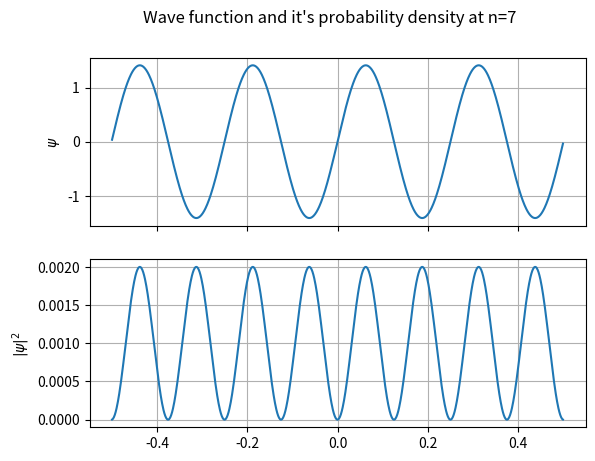

Python code for this plot:
import numpy as np
import matplotlib.pyplot as plt

a=1 #length of well
h=1 #hbar
m=1 #mass
N=1000 #no of points
n=7 #energy state


x=np.linspace(-a/2,a/2,N) #symmetric potential well
dx=x[1]-x[0]

D2=-2*np.diag(np.ones(N))+np.diag(np.ones(N-1),-1)+np.diag(np.ones(N-1),1) #2nd diff operator in finite difference method

T=-(h**2/2*m*dx**2)*D2 #kinetic
V=np.zeros(N) #potential
H=T+V #hamiltonia

E,psi=np.linalg.eigh(H)

psi=psi[:,n]
#To normalise the wave function
prob_density=np.abs(psi**2)
norm=np.trapz(prob_density,x)

norm_psi=psi/np.sqrt(norm)


fig,(ax1,ax2)=plt.subplots(2,1,sharex=True)
fig.suptitle(f"Wave function and it's probability density at n={n}")
ax1.plot(x,norm_psi)
ax1.set_ylabel(r"$\psi$")
ax1.grid()
ax2.plot(x,prob_density)
ax2.set_ylabel(r"$|\psi|^2$")
ax2.grid()

plt.savefig('1d_inf_well.png',dpi=400)
plt.show()


